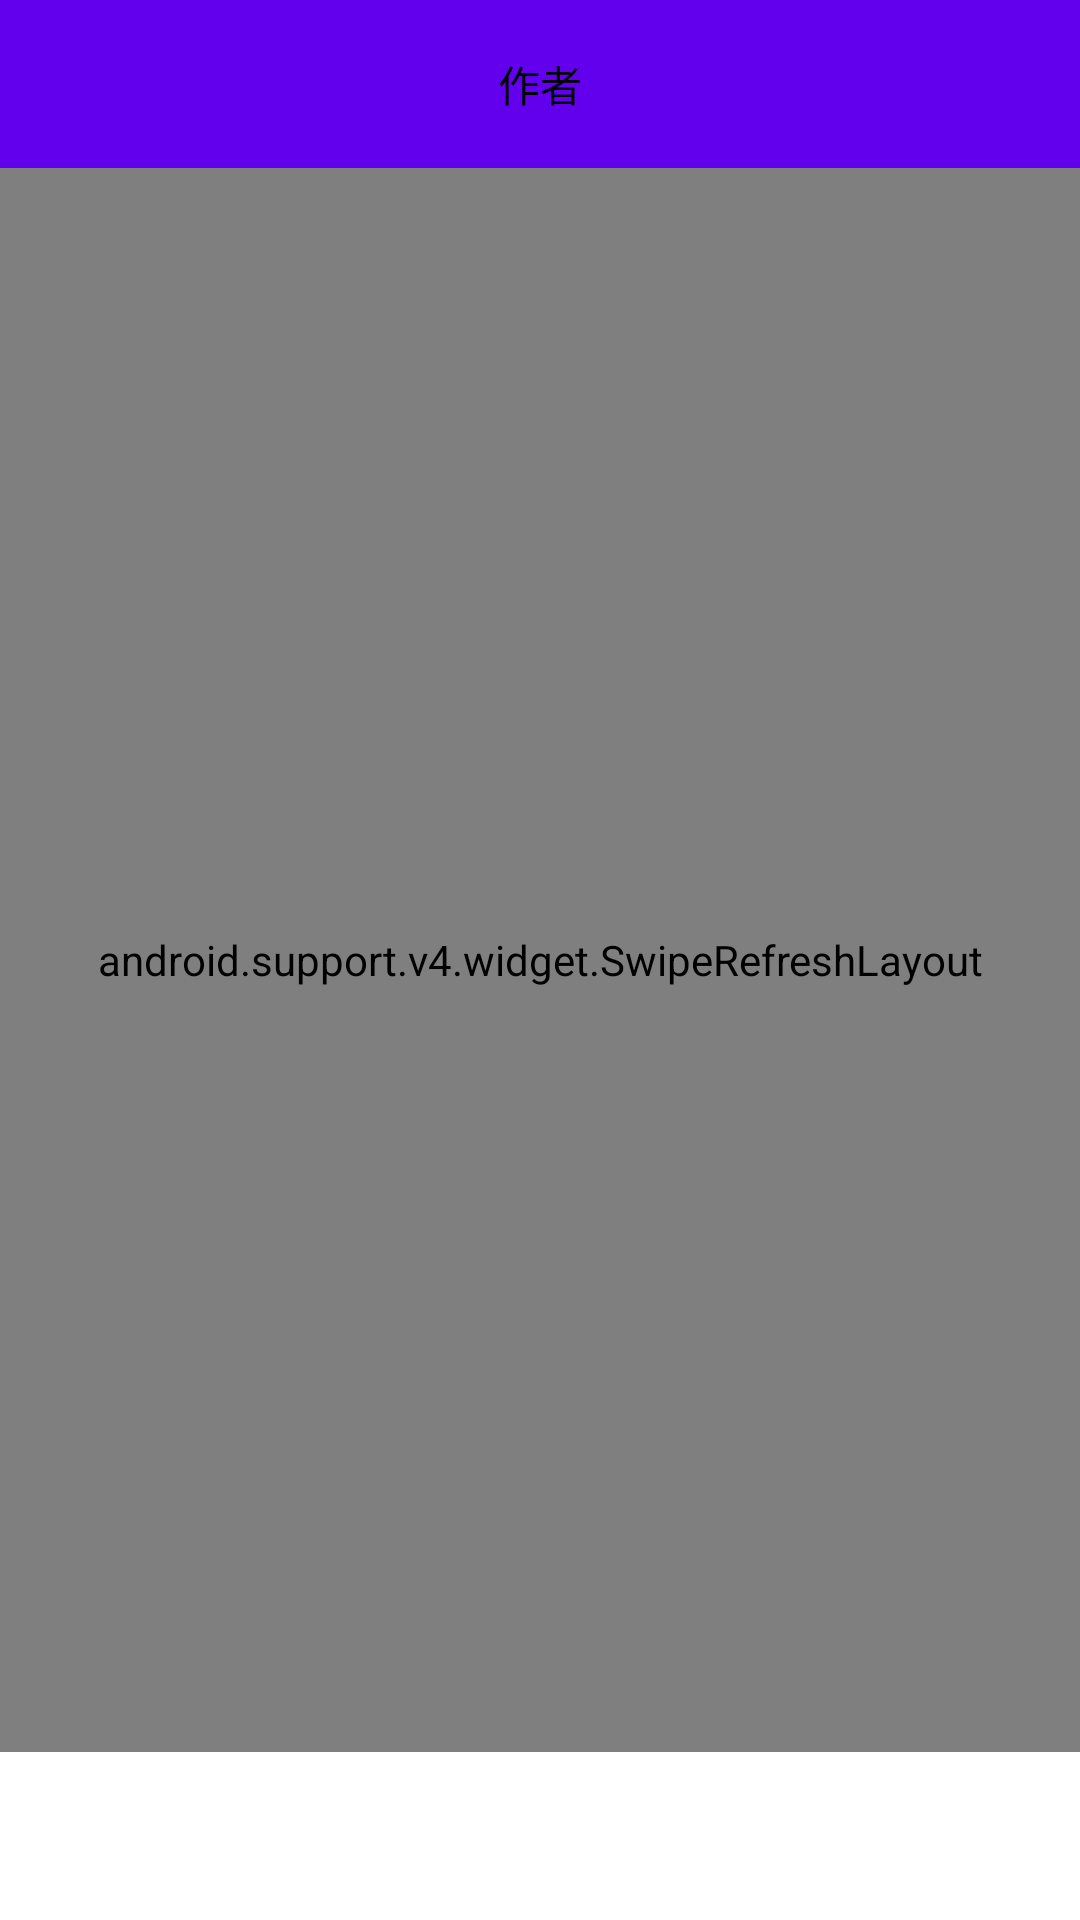

Layout XML and referenced resources for this Android screen:
<!-- AndroidManifest.xml: application theme AppTheme -->
<!-- res/layout/fragment_author.xml -->
<?xml version="1.0" encoding="utf-8"?>
<RelativeLayout xmlns:android="http://schemas.android.com/apk/res/android"
    android:layout_width="match_parent"
    android:layout_height="match_parent"
    xmlns:app="http://schemas.android.com/apk/res-auto">
    <android.support.design.widget.AppBarLayout
        android:id="@+id/appbar_layout"
        android:layout_width="match_parent"
        android:layout_height="wrap_content">
        <android.support.v7.widget.Toolbar
            android:layout_width="match_parent"
            app:layout_scrollFlags="scroll|enterAlways"
            android:layout_height="?attr/actionBarSize">
            <TextView
                android:layout_width="wrap_content"
                android:layout_height="wrap_content"
                android:layout_gravity="center"
                android:textColor="@color/toolbar_text_color"
                android:text="@string/main_author"/>
        </android.support.v7.widget.Toolbar>
    </android.support.design.widget.AppBarLayout>
    <RelativeLayout
        android:layout_width="match_parent"
        android:layout_height="match_parent"
        android:layout_marginBottom="@dimen/radio_group_height"
        android:layout_below="@+id/appbar_layout">
        <android.support.v4.widget.SwipeRefreshLayout
            android:id="@+id/swipe_refresh"
            android:layout_width="match_parent"
            android:layout_height="match_parent">

            <android.support.v7.widget.RecyclerView
                android:id="@+id/fragment_author_rcy"
                android:layout_width="match_parent"
                android:layout_height="wrap_content"/>
        </android.support.v4.widget.SwipeRefreshLayout>

        <RelativeLayout
            android:id="@+id/fragment_author_error"
            android:layout_width="wrap_content"
            android:layout_height="wrap_content"
            android:layout_centerHorizontal="true"
            android:layout_marginTop="@dimen/loading"
            android:visibility="gone">

            <ImageView
                android:id="@+id/fragment_author_error_img"
                android:layout_width="60dp"
                android:layout_height="60dp"
                android:src="@mipmap/refresh"
                android:layout_centerInParent="true" />

            <TextView
                android:id="@+id/fragment_author_error_tv"
                android:layout_width="wrap_content"
                android:layout_height="wrap_content"
                android:text="@string/retry_connect"
                android:layout_below="@id/fragment_home_error_img"
                android:layout_centerHorizontal="true"
                android:layout_marginTop="@dimen/erro_text"/>

        </RelativeLayout>

    </RelativeLayout>
</RelativeLayout>
<!-- resources referenced by this layout -->
<resources>
  <color name="toolbar_text_color">#000000</color>
  <dimen name="erro_text">40dp</dimen>
  <dimen name="loading">72dp</dimen>
  <dimen name="radio_group_height">56dp</dimen>
  <string name="main_author">作者</string>
  <string name="retry_connect">网络被外星人带走了，请点击重试=。=</string>
</resources>
